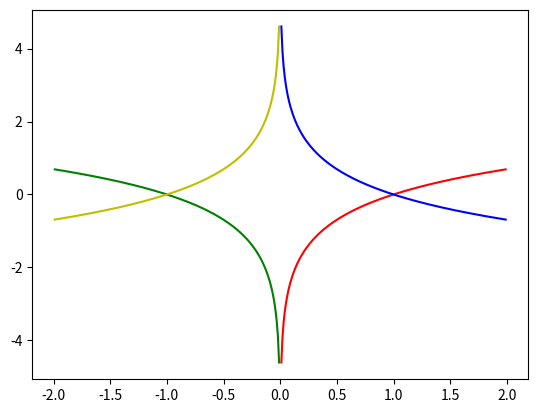

The script that saved this image:
import matplotlib.pyplot as plt
import numpy as np

def p1():
    plt.plot([1, 2, 3, 4], [1, 2, 3, 4], 'r')   # line
    plt.plot([1, 2, 3, 4], [1, 2, 3, 4], 'go')  # scatter
    plt.show()

def p2():
    x = np.arange(-10, 10, 0.1)
    plt.plot(x, x**2, 'r')
    plt.show()


def p3():
    x = np.arange(0.01, 2, 0.01)
    plt.plot(x, np.log(x), 'r')
    plt.plot(x, -np.log(x), 'b')
    plt.plot(-x, np.log(x), 'g')
    plt.plot(-x, -np.log(x), 'y')
    plt.show()

p3()